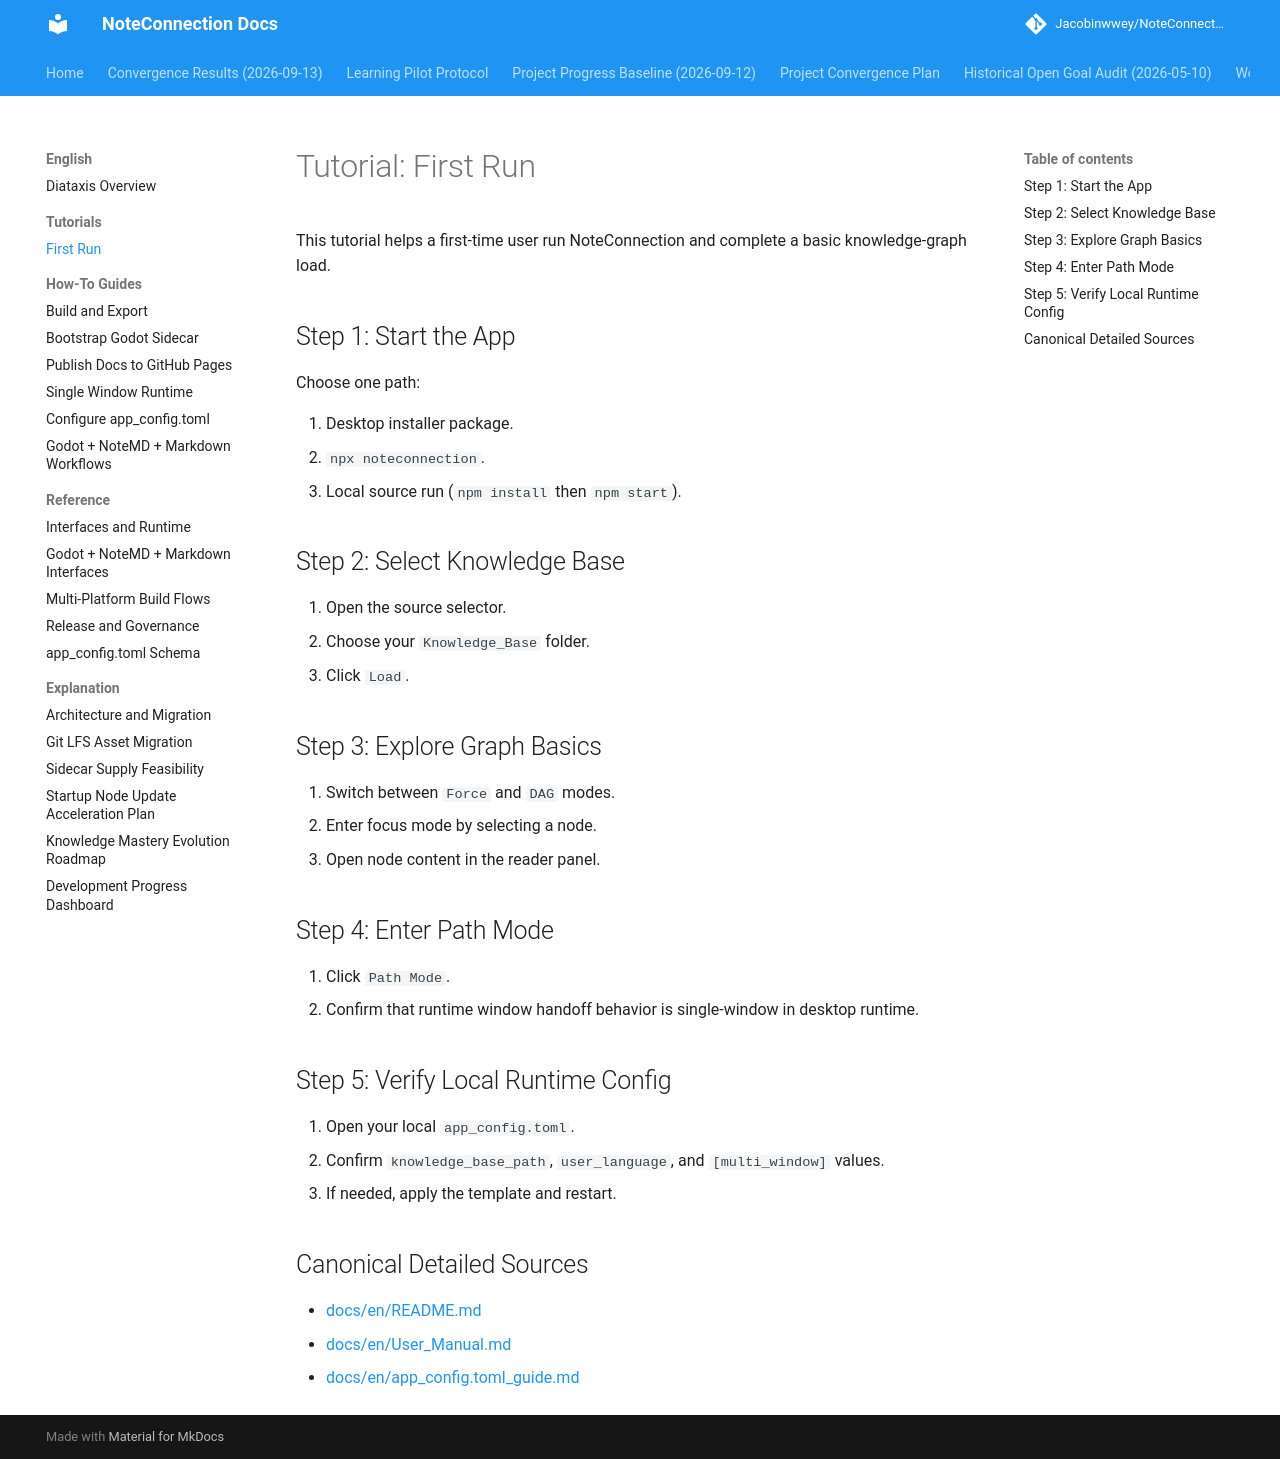

repository: Jacobinwwey/NoteConnection · page: diataxis/en/tutorials/first-run/index.html · generator: mkdocs

# Tutorial: First Run

This tutorial helps a first-time user run NoteConnection and complete a basic knowledge-graph load.

## Step 1: Start the App

Choose one path:

1. Desktop installer package.
2. `npx noteconnection`.
3. Local source run (`npm install` then `npm start`).

## Step 2: Select Knowledge Base

1. Open the source selector.
2. Choose your `Knowledge_Base` folder.
3. Click `Load`.

## Step 3: Explore Graph Basics

1. Switch between `Force` and `DAG` modes.
2. Enter focus mode by selecting a node.
3. Open node content in the reader panel.

## Step 4: Enter Path Mode

1. Click `Path Mode`.
2. Confirm that runtime window handoff behavior is single-window in desktop runtime.

## Step 5: Verify Local Runtime Config

1. Open your local `app_config.toml`.
2. Confirm `knowledge_base_path`, `user_language`, and `[multi_window]` values.
3. If needed, apply the template and restart.

## Canonical Detailed Sources

- [docs/en/README.md](../../../en/README.md)
- [docs/en/User_Manual.md](../../../en/User_Manual.md)
- [docs/en/app_config.toml_guide.md](../../../en/app_config.toml_guide.md)
